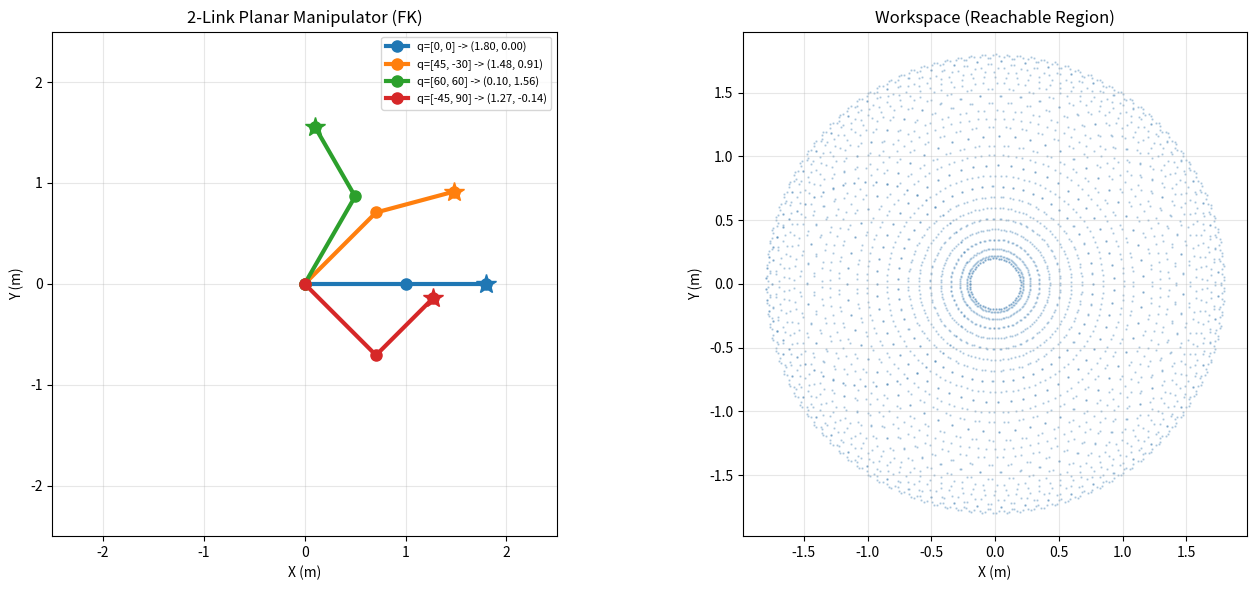
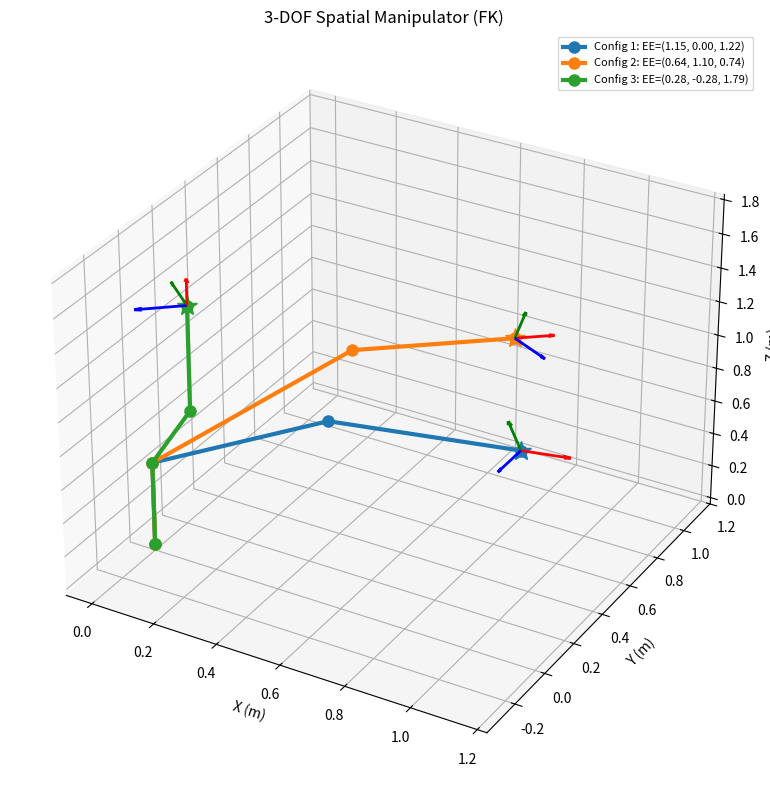

Reproduce these figures in Python, in order.
"""
Forward Kinematics using Denavit-Hartenberg Parameters
=======================================================
Compute end-effector pose from joint angles via DH convention.

Forward kinematics (FK) answers: "Given joint angles, where is the end-effector?"
The Denavit-Hartenberg (DH) convention provides a systematic way to attach
coordinate frames to each link of a serial manipulator and compute the
transformation between consecutive frames using only 4 parameters:
  - alpha (α): twist angle — rotation about x_{i} to align z_{i-1} to z_i
  - a:          link length — distance along x_i between z_{i-1} and z_i
  - d:          link offset — distance along z_{i-1} between x_{i-1} and x_i
  - theta (θ):  joint angle — rotation about z_{i-1} (variable for revolute joints)

The transformation from frame i-1 to frame i is:
    T_i = Rz(θ) @ Tz(d) @ Tx(a) @ Rx(α)
"""

import numpy as np
import matplotlib.pyplot as plt
from mpl_toolkits.mplot3d import Axes3D
from dataclasses import dataclass
from typing import List


@dataclass
class DHParams:
    """Denavit-Hartenberg parameters for one joint.

    We store both the fixed geometric parameters and a flag indicating
    whether the joint is revolute (theta varies) or prismatic (d varies).
    This separation is important because it tells the FK algorithm which
    parameter to replace with the current joint variable.
    """
    alpha: float   # Link twist (rad)
    a: float       # Link length (m)
    d: float       # Link offset (m)
    theta: float   # Joint angle (rad) — nominal value for revolute
    joint_type: str = "revolute"  # "revolute" or "prismatic"


def dh_transform(alpha: float, a: float, d: float, theta: float) -> np.ndarray:
    """Compute the 4x4 homogeneous transform from DH parameters.

    This is the standard DH convention (not modified DH). The matrix is:
        T = Rz(θ) * Tz(d) * Tx(a) * Rx(α)

    Why this specific order? The DH convention decomposes the general
    transform into a sequence of simple rotations and translations along/about
    the z and x axes of consecutive frames. This makes it possible to describe
    any serial chain with just 4 parameters per joint.
    """
    ct, st = np.cos(theta), np.sin(theta)
    ca, sa = np.cos(alpha), np.sin(alpha)

    return np.array([
        [ct, -st * ca,  st * sa, a * ct],
        [st,  ct * ca, -ct * sa, a * st],
        [0,   sa,       ca,      d     ],
        [0,   0,        0,       1     ]
    ])


def forward_kinematics(dh_table: List[DHParams],
                        joint_values: np.ndarray) -> tuple:
    """Compute FK for a serial manipulator.

    Args:
        dh_table: List of DH parameters for each joint
        joint_values: Array of joint variables (angles for revolute, offsets for prismatic)

    Returns:
        T_0n: 4x4 homogeneous transform from base to end-effector
        frames: List of all intermediate frame transforms (for visualization)

    The intermediate frames are useful for:
      1. Visualizing the robot configuration
      2. Computing the Jacobian (needed for velocity kinematics)
      3. Collision checking against obstacles
    """
    T = np.eye(4)
    frames = [T.copy()]  # Base frame

    for i, (dh, q) in enumerate(zip(dh_table, joint_values)):
        # Substitute the joint variable into the appropriate DH parameter
        if dh.joint_type == "revolute":
            theta = dh.theta + q  # Add joint angle to offset
            d = dh.d
        else:  # prismatic
            theta = dh.theta
            d = dh.d + q  # Add joint displacement to offset

        T_i = dh_transform(dh.alpha, dh.a, d, theta)
        T = T @ T_i  # Chain the transforms: T_0n = T_01 @ T_12 @ ... @ T_{n-1,n}
        frames.append(T.copy())

    return T, frames


# ---------------------------------------------------------------------------
# Example robots
# ---------------------------------------------------------------------------
def two_link_planar(L1: float = 1.0, L2: float = 0.8) -> List[DHParams]:
    """DH parameters for a 2-link planar manipulator.

    This is the simplest non-trivial serial robot. Both joints rotate
    about the Z-axis (perpendicular to the plane), and there is no
    twist or offset — making it ideal for learning FK concepts.

          joint1 ---- L1 ---- joint2 ---- L2 ---- end-effector
    """
    return [
        DHParams(alpha=0, a=L1, d=0, theta=0),  # Joint 1
        DHParams(alpha=0, a=L2, d=0, theta=0),  # Joint 2
    ]


def three_dof_spatial(L1: float = 0.5, L2: float = 0.8,
                       L3: float = 0.6) -> List[DHParams]:
    """DH parameters for a 3-DOF spatial manipulator (RRR).

    A spatial arm with:
      - Joint 1: rotates about base Z-axis (like a turntable)
      - Joint 2: shoulder joint, tilts the arm up/down
      - Joint 3: elbow joint, extends/folds the forearm

    The alpha=pi/2 for joint 1 transitions from the vertical base Z-axis
    to the horizontal Z-axis of the shoulder frame.
    """
    return [
        DHParams(alpha=np.pi / 2, a=0,  d=L1, theta=0),  # Base rotation
        DHParams(alpha=0,          a=L2, d=0,  theta=0),  # Shoulder
        DHParams(alpha=0,          a=L3, d=0,  theta=0),  # Elbow
    ]


# ---------------------------------------------------------------------------
# Visualization
# ---------------------------------------------------------------------------
def plot_2d_manipulator(dh_table: List[DHParams], joint_angles: np.ndarray,
                         ax, color='b', label=''):
    """Draw a planar manipulator in 2D by connecting joint positions."""
    _, frames = forward_kinematics(dh_table, joint_angles)
    positions = np.array([f[:3, 3] for f in frames])

    ax.plot(positions[:, 0], positions[:, 1], '-o', color=color,
            linewidth=3, markersize=8, label=label)
    # Mark end-effector with a star
    ax.plot(positions[-1, 0], positions[-1, 1], '*', color=color,
            markersize=15)


def plot_3d_manipulator(dh_table: List[DHParams], joint_angles: np.ndarray,
                         ax, color='b', label=''):
    """Draw a spatial manipulator in 3D by connecting joint positions."""
    _, frames = forward_kinematics(dh_table, joint_angles)
    positions = np.array([f[:3, 3] for f in frames])

    ax.plot3D(positions[:, 0], positions[:, 1], positions[:, 2],
              '-o', color=color, linewidth=3, markersize=8, label=label)
    ax.plot3D([positions[-1, 0]], [positions[-1, 1]], [positions[-1, 2]],
              '*', color=color, markersize=15)

    # Draw a small coordinate frame at the end-effector to show orientation
    T_ee = frames[-1]
    origin = T_ee[:3, 3]
    length = 0.15
    for i, c in enumerate(['r', 'g', 'b']):
        direction = T_ee[:3, i] * length
        ax.quiver(*origin, *direction, color=c, linewidth=2,
                  arrow_length_ratio=0.15)


def demo_forward_kinematics():
    """Demonstrate FK for planar and spatial manipulators."""
    print("=" * 60)
    print("Forward Kinematics Demo")
    print("=" * 60)

    # --- 2-link planar arm ---
    planar_dh = two_link_planar()
    configs_2d = [
        np.array([0.0, 0.0]),
        np.array([np.pi / 4, -np.pi / 6]),
        np.array([np.pi / 3, np.pi / 3]),
        np.array([-np.pi / 4, np.pi / 2]),
    ]

    fig, axes = plt.subplots(1, 2, figsize=(14, 6))

    # Planar arm in different configurations
    ax = axes[0]
    colors = ['#1f77b4', '#ff7f0e', '#2ca02c', '#d62728']
    for i, (q, c) in enumerate(zip(configs_2d, colors)):
        T_ee, _ = forward_kinematics(planar_dh, q)
        pos = T_ee[:3, 3]
        label = f"q=[{np.degrees(q[0]):.0f}, {np.degrees(q[1]):.0f}] -> ({pos[0]:.2f}, {pos[1]:.2f})"
        plot_2d_manipulator(planar_dh, q, ax, color=c, label=label)
        print(f"[2-Link] {label}")

    ax.set_xlim([-2.5, 2.5])
    ax.set_ylim([-2.5, 2.5])
    ax.set_aspect('equal')
    ax.grid(True, alpha=0.3)
    ax.legend(fontsize=8)
    ax.set_title("2-Link Planar Manipulator (FK)")
    ax.set_xlabel("X (m)")
    ax.set_ylabel("Y (m)")

    # Workspace trace — sweep joint angles to show reachable region
    ax2 = axes[1]
    theta1_range = np.linspace(-np.pi, np.pi, 60)
    theta2_range = np.linspace(-np.pi, np.pi, 60)
    x_ws, y_ws = [], []
    for t1 in theta1_range:
        for t2 in theta2_range:
            T_ee, _ = forward_kinematics(planar_dh, np.array([t1, t2]))
            x_ws.append(T_ee[0, 3])
            y_ws.append(T_ee[1, 3])
    ax2.scatter(x_ws, y_ws, s=0.5, alpha=0.3, color='steelblue')
    ax2.set_aspect('equal')
    ax2.set_title("Workspace (Reachable Region)")
    ax2.set_xlabel("X (m)")
    ax2.set_ylabel("Y (m)")
    ax2.grid(True, alpha=0.3)

    plt.tight_layout()
    plt.savefig("02_forward_kinematics_2d.png", dpi=120)
    plt.show()

    # --- 3-DOF spatial arm ---
    print("\n--- 3-DOF Spatial Arm ---")
    spatial_dh = three_dof_spatial()
    configs_3d = [
        np.array([0.0, np.pi / 4, -np.pi / 6]),
        np.array([np.pi / 3, np.pi / 6, -np.pi / 4]),
        np.array([-np.pi / 4, np.pi / 3, np.pi / 6]),
    ]

    fig = plt.figure(figsize=(10, 8))
    ax3d = fig.add_subplot(111, projection='3d')

    for i, (q, c) in enumerate(zip(configs_3d, colors)):
        T_ee, _ = forward_kinematics(spatial_dh, q)
        pos = T_ee[:3, 3]
        label = f"Config {i + 1}: EE=({pos[0]:.2f}, {pos[1]:.2f}, {pos[2]:.2f})"
        plot_3d_manipulator(spatial_dh, q, ax3d, color=c, label=label)
        print(f"[3-DOF] {label}")

    ax3d.set_xlabel("X (m)")
    ax3d.set_ylabel("Y (m)")
    ax3d.set_zlabel("Z (m)")
    ax3d.set_title("3-DOF Spatial Manipulator (FK)")
    ax3d.legend(fontsize=8)
    plt.tight_layout()
    plt.savefig("02_forward_kinematics_3d.png", dpi=120)
    plt.show()


if __name__ == "__main__":
    demo_forward_kinematics()
